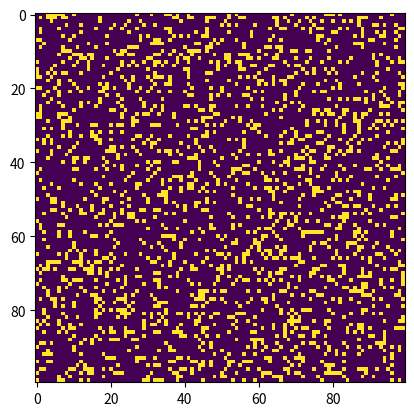

Write Python code to recreate this figure.
import numpy as np
import matplotlib.pyplot as plt
import matplotlib.animation as animation

ON = 255
OFF = 0
vals = [ON, OFF]

def random_grid(N):
    return np.random.choice(vals, N*N, p=[0.2, 0.8]).reshape(N, N)

def update(frameNum, img, grid, N):
    newGrid = grid.copy()
    for i in range(N):
        for j in range(N):
            total = int((grid[i, (j-1)%N] + grid[i, (j+1)%N] +
                         grid[(i-1)%N, j] + grid[(i+1)%N, j] +
                         grid[(i-1)%N, (j-1)%N] + grid[(i-1)%N, (j+1)%N] +
                         grid[(i+1)%N, (j-1)%N] + grid[(i+1)%N, (j+1)%N])/ON)
            if grid[i, j] == ON:
                if (total < 2) or (total > 3):
                    newGrid[i, j] = OFF
            else:
                if total == 3:
                    newGrid[i, j] = ON
    img.set_data(newGrid)
    grid[:] = newGrid[:]
    return img,

def main():
    N = 100
    updateInterval = 50
    grid = random_grid(N)
    fig, ax = plt.subplots()
    img = ax.imshow(grid, interpolation='nearest')
    ani = animation.FuncAnimation(fig, update, fargs=(img, grid, N, ),
                                  frames=10, interval=updateInterval, save_count=50)
    plt.show()

main()
